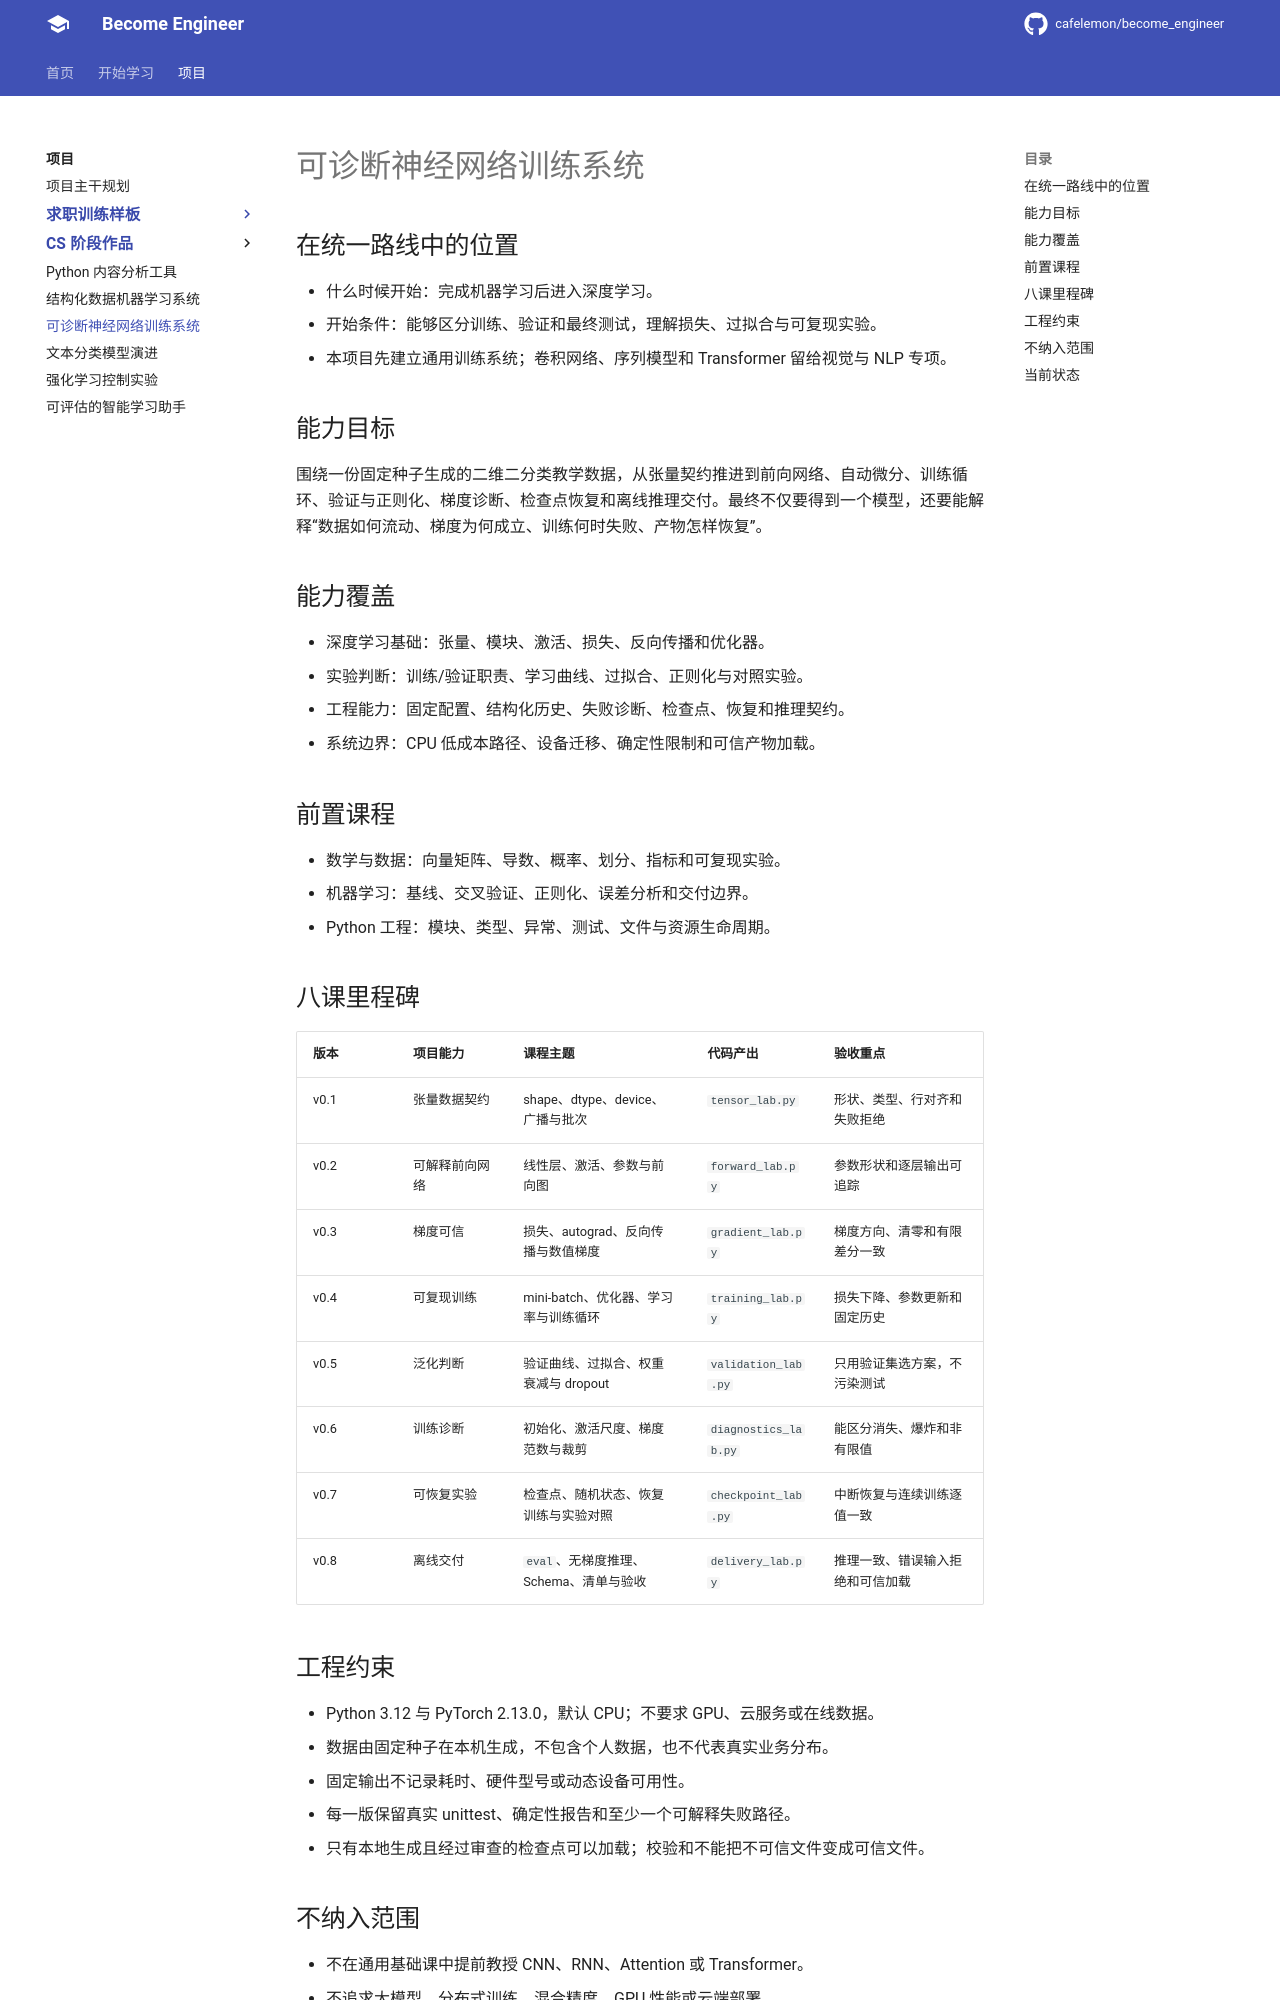

repository: cafelemon/become_engineer · page: projects/diagnosable-neural-network/index.html · generator: mkdocs

# 可诊断神经网络训练系统

## 在统一路线中的位置

- 什么时候开始：完成机器学习后进入深度学习。
- 开始条件：能够区分训练、验证和最终测试，理解损失、过拟合与可复现实验。
- 本项目先建立通用训练系统；卷积网络、序列模型和 Transformer 留给视觉与 NLP 专项。

## 能力目标

围绕一份固定种子生成的二维二分类教学数据，从张量契约推进到前向网络、自动微分、训练循环、验证与正则化、梯度诊断、检查点恢复和离线推理交付。最终不仅要得到一个模型，还要能解释“数据如何流动、梯度为何成立、训练何时失败、产物怎样恢复”。

## 能力覆盖

- 深度学习基础：张量、模块、激活、损失、反向传播和优化器。
- 实验判断：训练/验证职责、学习曲线、过拟合、正则化与对照实验。
- 工程能力：固定配置、结构化历史、失败诊断、检查点、恢复和推理契约。
- 系统边界：CPU 低成本路径、设备迁移、确定性限制和可信产物加载。

## 前置课程

- 数学与数据：向量矩阵、导数、概率、划分、指标和可复现实验。
- 机器学习：基线、交叉验证、正则化、误差分析和交付边界。
- Python 工程：模块、类型、异常、测试、文件与资源生命周期。

## 八课里程碑

| 版本 | 项目能力 | 课程主题 | 代码产出 | 验收重点 |
| --- | --- | --- | --- | --- |
| v0.1 | 张量数据契约 | shape、dtype、device、广播与批次 | `tensor_lab.py` | 形状、类型、行对齐和失败拒绝 |
| v0.2 | 可解释前向网络 | 线性层、激活、参数与前向图 | `forward_lab.py` | 参数形状和逐层输出可追踪 |
| v0.3 | 梯度可信 | 损失、autograd、反向传播与数值梯度 | `gradient_lab.py` | 梯度方向、清零和有限差分一致 |
| v0.4 | 可复现训练 | mini-batch、优化器、学习率与训练循环 | `training_lab.py` | 损失下降、参数更新和固定历史 |
| v0.5 | 泛化判断 | 验证曲线、过拟合、权重衰减与 dropout | `validation_lab.py` | 只用验证集选方案，不污染测试 |
| v0.6 | 训练诊断 | 初始化、激活尺度、梯度范数与裁剪 | `diagnostics_lab.py` | 能区分消失、爆炸和非有限值 |
| v0.7 | 可恢复实验 | 检查点、随机状态、恢复训练与实验对照 | `checkpoint_lab.py` | 中断恢复与连续训练逐值一致 |
| v0.8 | 离线交付 | `eval`、无梯度推理、Schema、清单与验收 | `delivery_lab.py` | 推理一致、错误输入拒绝和可信加载 |
